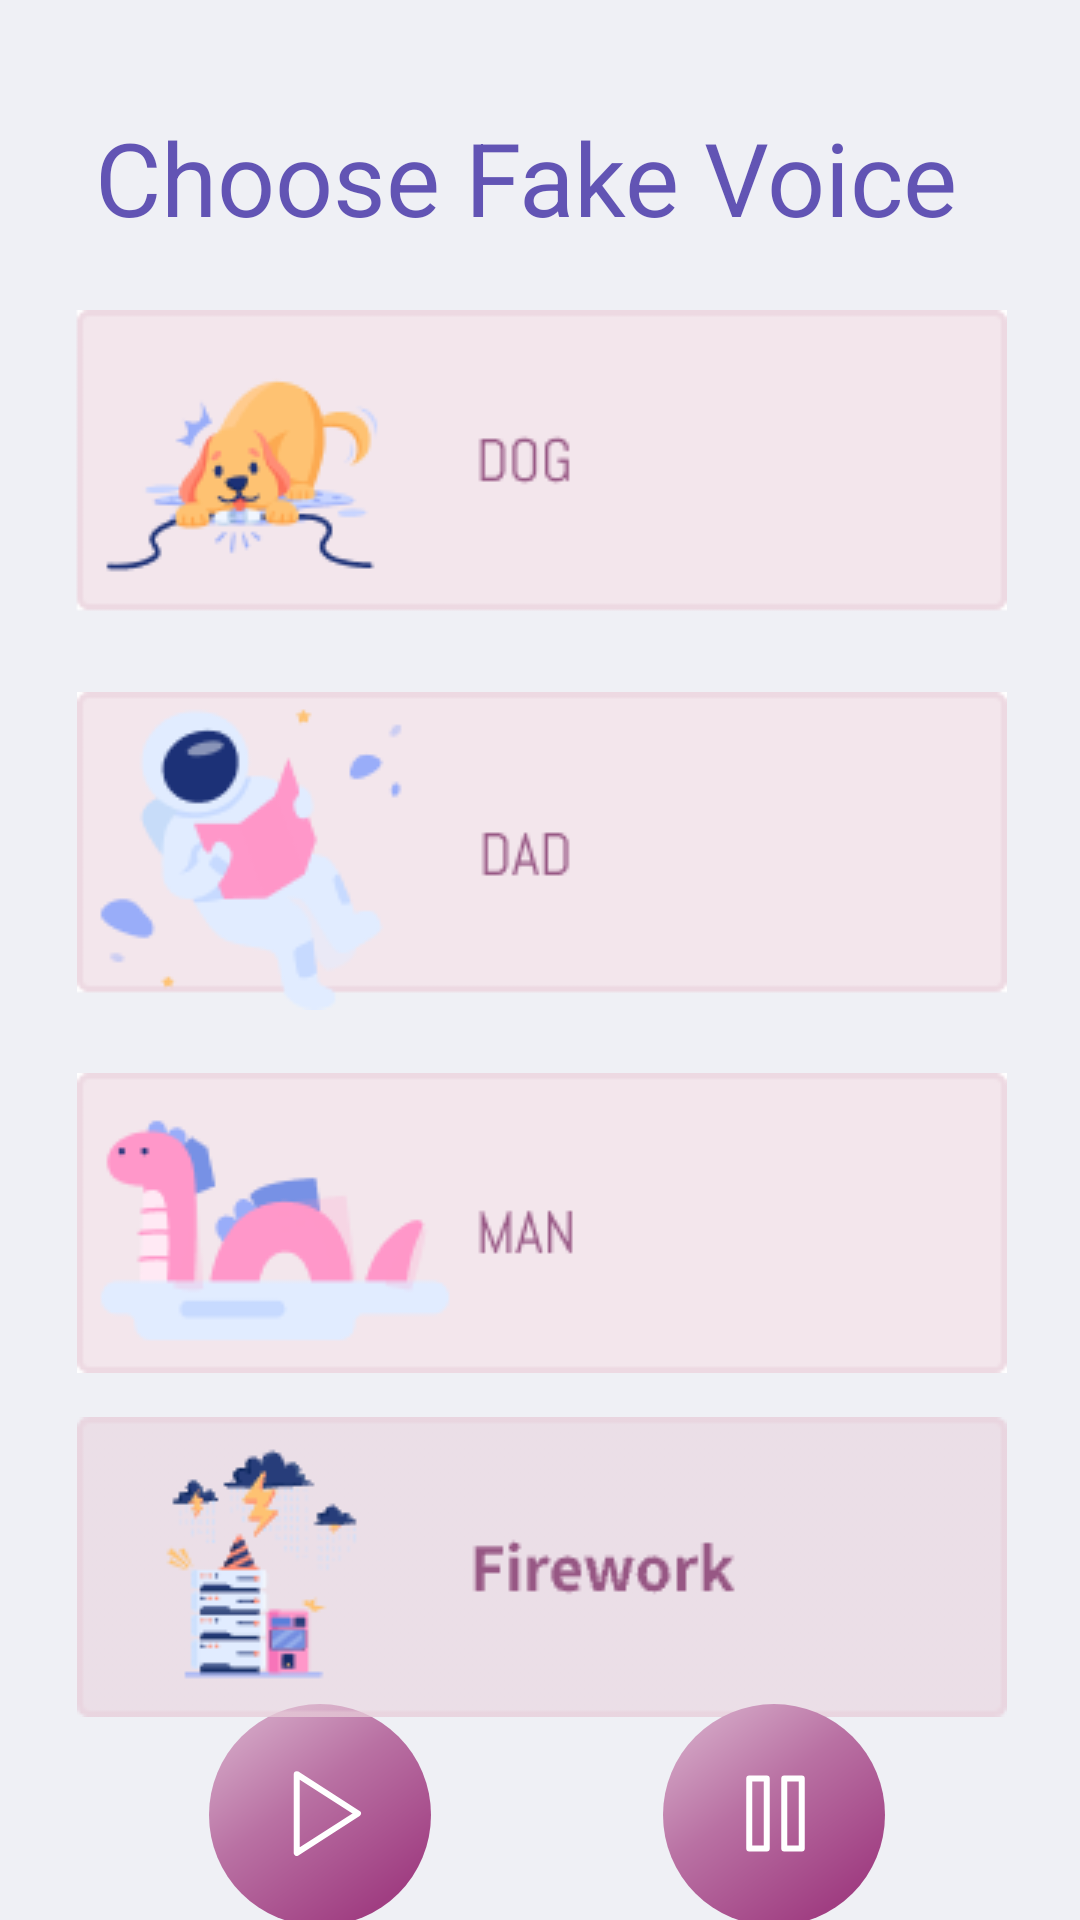

The Android layout XML behind this screen, and the referenced resources:
<!-- AndroidManifest.xml: activity theme Theme.App.NoActionBar -->
<!-- res/layout/activity_smart_call.xml -->
<?xml version="1.0" encoding="utf-8"?>
<androidx.constraintlayout.widget.ConstraintLayout xmlns:android="http://schemas.android.com/apk/res/android"
    xmlns:app="http://schemas.android.com/apk/res-auto"
    xmlns:tools="http://schemas.android.com/tools"
    android:layout_width="match_parent"
    android:layout_height="match_parent"
    tools:context=".SmartCallActivity">

    <TextView
        android:id="@+id/textView7"
        android:layout_width="wrap_content"
        android:layout_height="wrap_content"
        android:text="Choose Fake Voice "
        android:textColor="#CC3E2DA4"
        android:textSize="34sp"
        app:layout_constraintBottom_toBottomOf="parent"
        app:layout_constraintEnd_toEndOf="parent"
        app:layout_constraintHorizontal_bias="0.495"
        app:layout_constraintStart_toStartOf="parent"
        app:layout_constraintTop_toTopOf="parent"
        app:layout_constraintVertical_bias="0.061" />

    <ImageView
        android:id="@+id/dogImageView"
        android:layout_width="wrap_content"
        android:layout_height="wrap_content"
        app:layout_constraintBottom_toBottomOf="parent"
        app:layout_constraintEnd_toEndOf="parent"
        app:layout_constraintStart_toStartOf="parent"
        app:layout_constraintTop_toBottomOf="@+id/textView7"
        app:layout_constraintVertical_bias="0.048"
        app:srcCompat="@drawable/dog"
        android:focusable="true"
        android:clickable="true"
        android:foreground="?selectableItemBackground"/>

    <ImageView
        android:id="@+id/dadImageView"
        android:layout_width="wrap_content"
        android:layout_height="wrap_content"
        android:clickable="true"
        android:focusable="true"
        android:focusableInTouchMode="false"
        android:foreground="?selectableItemBackground"
        app:layout_constraintBottom_toBottomOf="parent"
        app:layout_constraintEnd_toEndOf="@+id/dogImageView"
        app:layout_constraintHorizontal_bias="1.0"
        app:layout_constraintStart_toStartOf="@+id/dogImageView"
        app:layout_constraintTop_toBottomOf="@+id/dogImageView"
        app:layout_constraintVertical_bias="0.054"
        app:srcCompat="@drawable/dad" />

    <ImageView
        android:id="@+id/manImageView"
        android:layout_width="wrap_content"
        android:layout_height="wrap_content"
        android:clickable="true"
        android:focusable="true"
        android:foreground="?selectableItemBackground"
        app:layout_constraintBottom_toBottomOf="parent"
        app:layout_constraintEnd_toEndOf="@+id/dadImageView"
        app:layout_constraintHorizontal_bias="1.0"
        app:layout_constraintStart_toStartOf="@+id/dadImageView"
        app:layout_constraintTop_toBottomOf="@+id/dadImageView"
        app:layout_constraintVertical_bias="0.104"
        app:srcCompat="@drawable/man" />

    <ImageView
        android:id="@+id/startButton"
        android:layout_width="wrap_content"
        android:layout_height="wrap_content"
        android:clickable="true"
        android:focusable="true"
        android:foreground="?selectableItemBackground"
        app:layout_constraintBottom_toBottomOf="parent"
        app:layout_constraintEnd_toEndOf="parent"
        app:layout_constraintHorizontal_bias="0.22"
        app:layout_constraintStart_toStartOf="parent"
        app:layout_constraintTop_toBottomOf="@+id/fireworkImageView"
        app:layout_constraintVertical_bias="0.384"
        app:srcCompat="@drawable/ic_play" />

    <ImageView
        android:id="@+id/fireworkImageView"
        android:layout_width="wrap_content"
        android:layout_height="wrap_content"
        android:clickable="true"
        android:focusable="true"
        android:foreground="?selectableItemBackground"
        app:layout_constraintBottom_toBottomOf="parent"
        app:layout_constraintEnd_toEndOf="@+id/manImageView"
        app:layout_constraintHorizontal_bias="0.0"
        app:layout_constraintStart_toStartOf="@+id/manImageView"
        app:layout_constraintTop_toBottomOf="@+id/manImageView"
        app:layout_constraintVertical_bias="0.179"
        app:srcCompat="@drawable/firework" />

    <ImageView
        android:id="@+id/imageView4"
        android:layout_width="wrap_content"
        android:layout_height="wrap_content"
        app:layout_constraintBottom_toBottomOf="@+id/startButton"
        app:layout_constraintEnd_toEndOf="parent"
        app:layout_constraintStart_toEndOf="@+id/startButton"
        app:layout_constraintTop_toTopOf="@+id/startButton"
        app:srcCompat="@drawable/ic_stop" />

</androidx.constraintlayout.widget.ConstraintLayout>
<!-- resources referenced by this layout -->
<resources>
  <!-- drawable dad: png bitmap (drawable, 5918 bytes) -->
  <!-- drawable dog: png bitmap (drawable, 6126 bytes) -->
  <!-- drawable firework: png bitmap (drawable, 6431 bytes) -->
  <!-- drawable ic_play (drawable) -->
  <vector xmlns:android="http://schemas.android.com/apk/res/android"
      xmlns:aapt="http://schemas.android.com/aapt"
      android:width="98dp"
      android:height="98dp"
      android:viewportWidth="98"
      android:viewportHeight="98">
    <path
        android:pathData="M12,44a37,37 0,1 0,74 0a37,37 0,1 0,-74 0z">
      <aapt:attr name="android:fillColor">
        <gradient 
            android:startX="-19.714"
            android:startY="-25.469"
            android:endX="58.816"
            android:endY="81"
            android:type="linear">
          <item android:offset="0" android:color="#FFFFFFFF"/>
          <item android:offset="0.67" android:color="#FFB971A3"/>
          <item android:offset="1" android:color="#FFA03E82"/>
        </gradient>
      </aapt:attr>
    </path>
    <group>
      <clip-path
          android:pathData="M33.952,26h35v35h-35z"/>
      <path
          android:pathData="M61.66,43.5L41.244,56.625L41.244,30.375L61.66,43.5Z"
          android:strokeLineJoin="round"
          android:strokeWidth="2.000000"
          android:fillColor="#00000000"
          android:strokeColor="#FFFFFF"
          android:strokeLineCap="round"/>
    </group>
  </vector>
  <!-- drawable ic_stop (drawable) -->
  <vector xmlns:android="http://schemas.android.com/apk/res/android"
      xmlns:aapt="http://schemas.android.com/aapt"
      android:width="98dp"
      android:height="98dp"
      android:viewportWidth="98"
      android:viewportHeight="98">
    <path
        android:pathData="M12,44a37,37 0,1 0,74 0a37,37 0,1 0,-74 0z">
      <aapt:attr name="android:fillColor">
        <gradient 
            android:startX="-19.714"
            android:startY="-25.469"
            android:endX="58.816"
            android:endY="81"
            android:type="linear">
          <item android:offset="0" android:color="#FFFFFFFF"/>
          <item android:offset="0.67" android:color="#FFB971A3"/>
          <item android:offset="1" android:color="#FFA03E82"/>
        </gradient>
      </aapt:attr>
    </path>
    <group>
      <clip-path
          android:pathData="M32,26h35v35h-35z"/>
      <path
          android:pathData="M46.583,31.833L46.583,55.167L40.75,55.167L40.75,31.833L46.583,31.833Z"
          android:strokeLineJoin="round"
          android:strokeWidth="2.000000"
          android:fillColor="#00000000"
          android:strokeColor="#FFFFFF"
          android:strokeLineCap="round"/>
      <path
          android:pathData="M58.25,31.833L58.25,55.167L52.417,55.167L52.417,31.833L58.25,31.833Z"
          android:strokeLineJoin="round"
          android:strokeWidth="2.000000"
          android:fillColor="#00000000"
          android:strokeColor="#FFFFFF"
          android:strokeLineCap="round"/>
    </group>
  </vector>
  <!-- drawable man: png bitmap (drawable, 4547 bytes) -->
  <style name="Theme.App.NoActionBar">
          <item name="windowActionBar">false</item>
          <item name="windowNoTitle">true</item>
      </style>
</resources>
